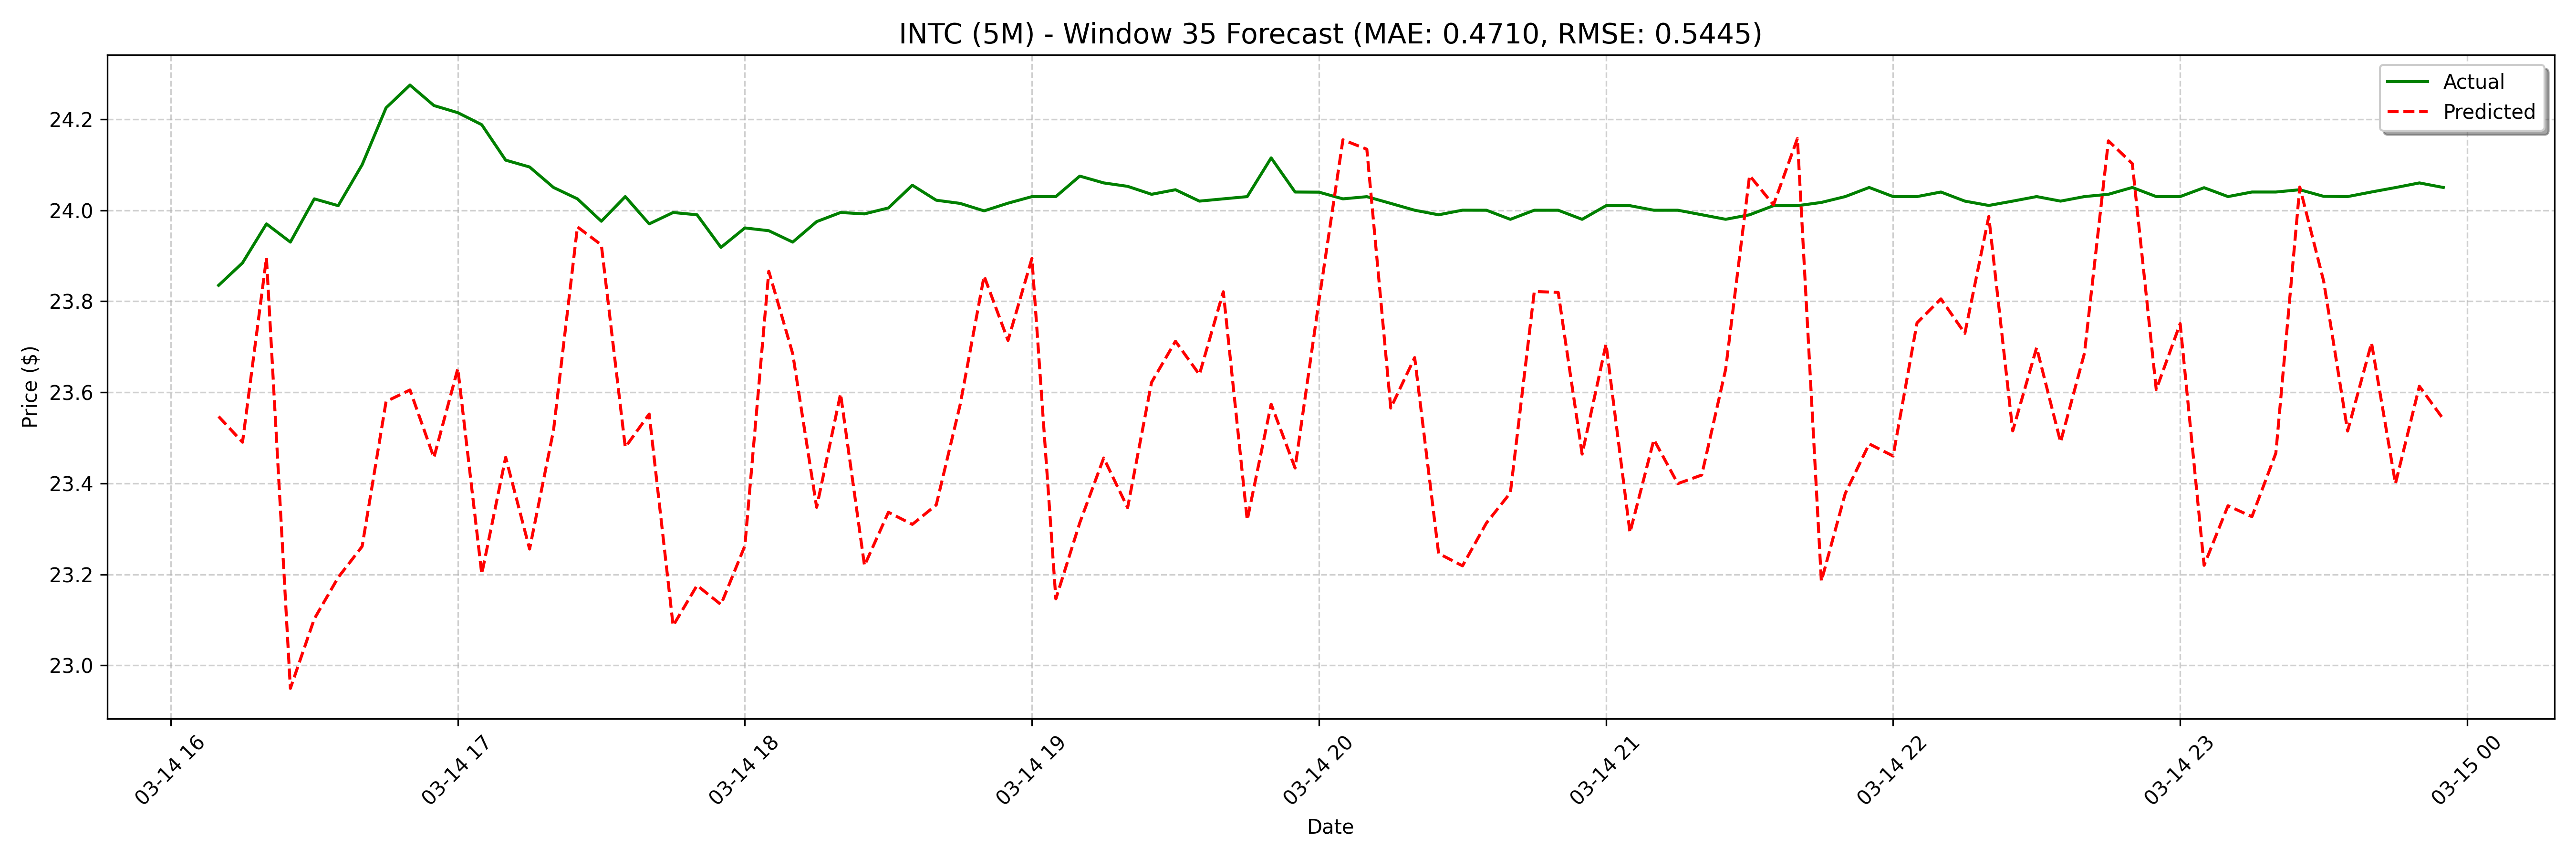

The data file committed next to this chart (first rows):
date, actual, forecast
2025-03-14 16:10:00, 23.83, 23.55
2025-03-14 16:15:00, 23.88, 23.49
2025-03-14 16:20:00, 23.97, 23.9
2025-03-14 16:25:00, 23.93, 22.95
2025-03-14 16:30:00, 24.02, 23.1
2025-03-14 16:35:00, 24.01, 23.19
2025-03-14 16:40:00, 24.1, 23.26
2025-03-14 16:45:00, 24.23, 23.58
2025-03-14 16:50:00, 24.27, 23.61
2025-03-14 16:55:00, 24.23, 23.46
2025-03-14 17:00:00, 24.21, 23.65
2025-03-14 17:05:00, 24.19, 23.2
2025-03-14 17:10:00, 24.11, 23.46
2025-03-14 17:15:00, 24.09, 23.26
2025-03-14 17:20:00, 24.05, 23.52
2025-03-14 17:25:00, 24.02, 23.96
2025-03-14 17:30:00, 23.98, 23.92
2025-03-14 17:35:00, 24.03, 23.48
2025-03-14 17:40:00, 23.97, 23.55
2025-03-14 17:45:00, 24, 23.09
2025-03-14 17:50:00, 23.99, 23.18
2025-03-14 17:55:00, 23.92, 23.13
2025-03-14 18:00:00, 23.96, 23.26
2025-03-14 18:05:00, 23.95, 23.87
2025-03-14 18:10:00, 23.93, 23.68
2025-03-14 18:15:00, 23.98, 23.35
2025-03-14 18:20:00, 24, 23.6
2025-03-14 18:25:00, 23.99, 23.22
2025-03-14 18:30:00, 24, 23.34
2025-03-14 18:35:00, 24.06, 23.31
2025-03-14 18:40:00, 24.02, 23.35
2025-03-14 18:45:00, 24.01, 23.57
2025-03-14 18:50:00, 24, 23.86
2025-03-14 18:55:00, 24.02, 23.71
2025-03-14 19:00:00, 24.03, 23.89
2025-03-14 19:05:00, 24.03, 23.15
2025-03-14 19:10:00, 24.08, 23.31
2025-03-14 19:15:00, 24.06, 23.46
2025-03-14 19:20:00, 24.05, 23.35
2025-03-14 19:25:00, 24.03, 23.62
2025-03-14 19:30:00, 24.05, 23.71
2025-03-14 19:35:00, 24.02, 23.64
2025-03-14 19:40:00, 24.02, 23.82
2025-03-14 19:45:00, 24.03, 23.32
2025-03-14 19:50:00, 24.11, 23.57
2025-03-14 19:55:00, 24.04, 23.43
2025-03-14 20:00:00, 24.04, 23.8
2025-03-14 20:05:00, 24.02, 24.15
2025-03-14 20:10:00, 24.03, 24.13
2025-03-14 20:15:00, 24.02, 23.57
2025-03-14 20:20:00, 24.0, 23.68
2025-03-14 20:25:00, 23.99, 23.25
2025-03-14 20:30:00, 24, 23.22
2025-03-14 20:35:00, 24.0, 23.31
2025-03-14 20:40:00, 23.98, 23.38
2025-03-14 20:45:00, 24.0, 23.82
2025-03-14 20:50:00, 24.0, 23.82
2025-03-14 20:55:00, 23.98, 23.46
2025-03-14 21:00:00, 24.01, 23.71
2025-03-14 21:05:00, 24.01, 23.29
... 68 more rows
